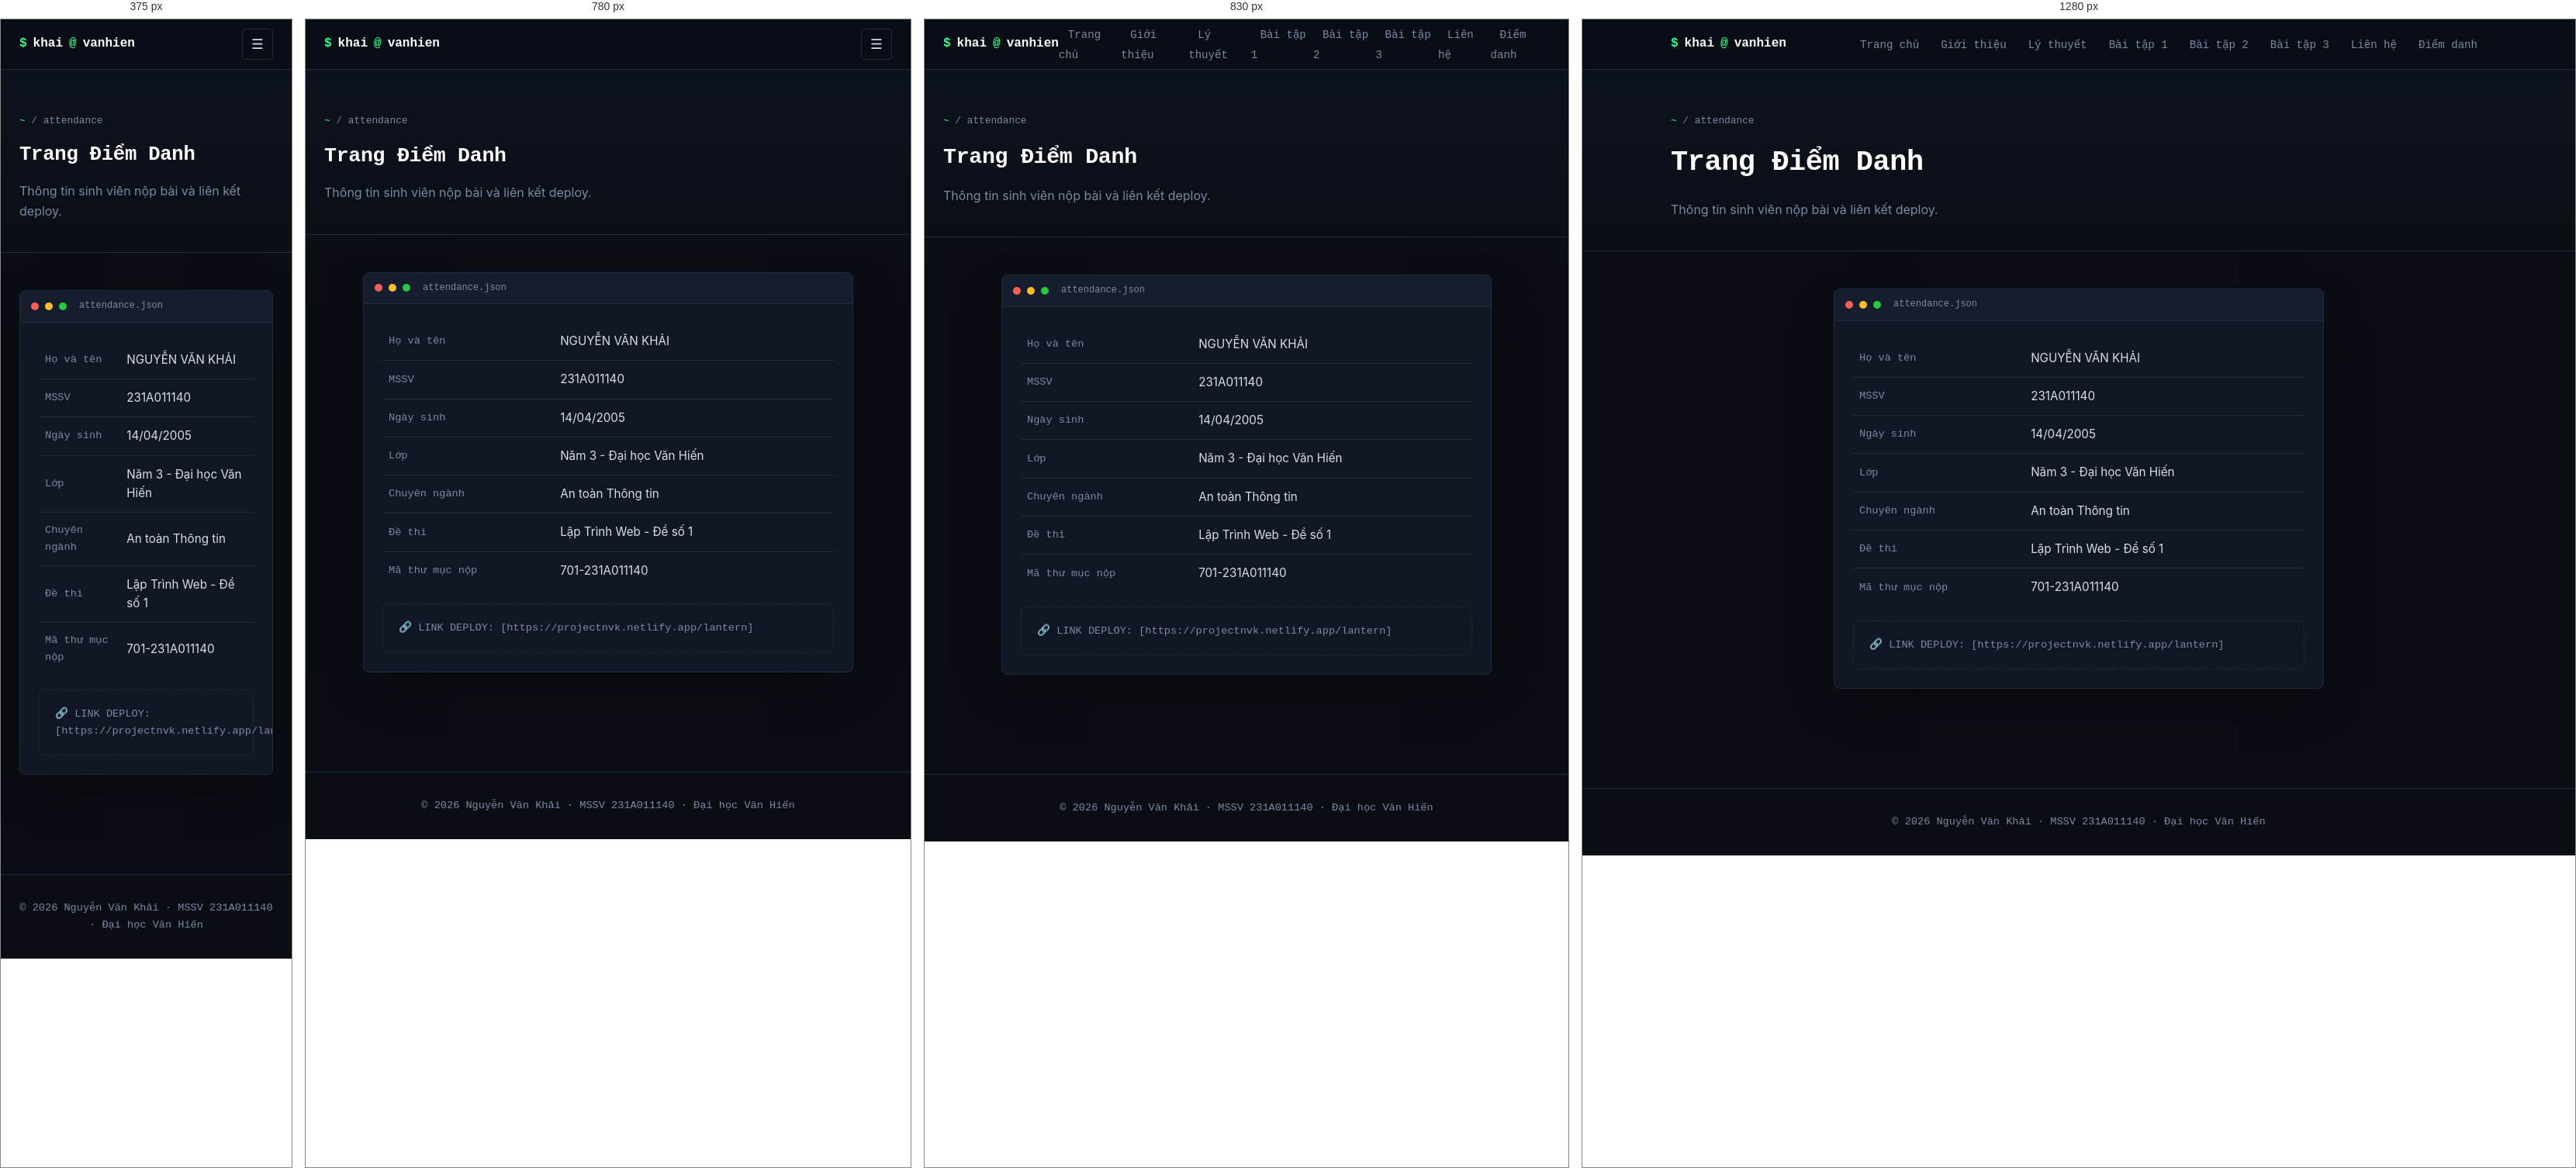
Rendered at 375 px, 780 px, 830 px and 1280 px, left to right.

<!-- file: attendance.html -->
<!DOCTYPE html>
<html lang="vi">
<head>
<meta charset="UTF-8">
<meta name="viewport" content="width=device-width, initial-scale=1.0">
<title>Điểm danh — Nguyễn Văn Khải</title>
<link href="https://fonts.googleapis.com/css2?family=Space+Mono:wght@400;700&family=Inter:wght@400;500;600;700&display=swap" rel="stylesheet">
<link rel="stylesheet" href="css/style.css">
</head>
<body>

<nav class="navbar">
  <div class="nav-inner">
    <a href="index.html" class="brand"><span class="dot">$</span> khai<span class="dot">@</span>vanhien</a>
    <button class="nav-toggle" aria-label="Mở menu">☰</button>
    <ul class="nav-links">
      <li><a href="index.html">Trang chủ</a></li>
      <li><a href="about.html">Giới thiệu</a></li>
      <li><a href="theory.html">Lý thuyết</a></li>
      <li><a href="baitap01.html">Bài tập 1</a></li>
      <li><a href="baitap02.html">Bài tập 2</a></li>
      <li><a href="baitap03.html">Bài tập 3</a></li>
      <li><a href="contact.html">Liên hệ</a></li>
      <li><a href="attendance.html">Điểm danh</a></li>
    </ul>
  </div>
</nav>

<div class="page-head">
  <div class="container">
    <div class="breadcrumb"><span class="accent">~</span> / attendance</div>
    <h1>Trang Điểm Danh</h1>
    <p class="muted">Thông tin sinh viên nộp bài và liên kết deploy.</p>
  </div>
</div>

<section class="section" style="padding-top:0;">
  <div class="container" style="max-width:680px;">

    <div class="terminal">
      <div class="terminal-bar">
        <span class="tdot red"></span><span class="tdot yellow"></span><span class="tdot green"></span>
        <span class="tlabel">attendance.json</span>
      </div>
      <div class="terminal-body" style="font-family: var(--font-body);">
        <table class="info-table">
          <tr><td>Họ và tên</td><td>NGUYỄN VĂN KHẢI</td></tr>
          <tr><td>MSSV</td><td>231A011140</td></tr>
          <tr><td>Ngày sinh</td><td>14/04/2005</td></tr>
          <tr><td>Lớp</td><td>Năm 3 - Đại học Văn Hiến</td></tr>
          <tr><td>Chuyên ngành</td><td>An toàn Thông tin</td></tr>
          <tr><td>Đề thi</td><td>Lập Trình Web - Đề số 1</td></tr>
          <tr><td>Mã thư mục nộp</td><td>701-231A011140</td></tr>
        </table>

        <div class="deploy-box">
          🔗 LINK DEPLOY: <span class="muted">[https://projectnvk.netlify.app/lantern]</span>
        </div>
      </div>
    </div>

  </div>
</section>

<footer class="site-footer">
  <div class="container">© 2026 Nguyễn Văn Khải · MSSV 231A011140 · Đại học Văn Hiến</div>
</footer>

<script src="js/script.js"></script>
</body>
</html>


/* @media block from style.css */
@media (max-width: 800px) {
  .nav-toggle { display: block; }
  .nav-links {
    position: absolute;
    top: 64px;
    left: 0;
    right: 0;
    flex-direction: column;
    background: var(--surface-solid);
    border-bottom: 1px solid var(--border);
    padding: 8px;
    display: none;
  }
  .nav-links.open { display: flex; }
  .nav-links a { padding: 12px; }
}

/* @media block from style.css */
@media (max-width: 860px) {
  .hero-grid { grid-template-columns: 1fr; }
}

/* @media block from style.css */
@media (max-width: 760px) {
  .grid-3, .grid-2 { grid-template-columns: 1fr; }
}